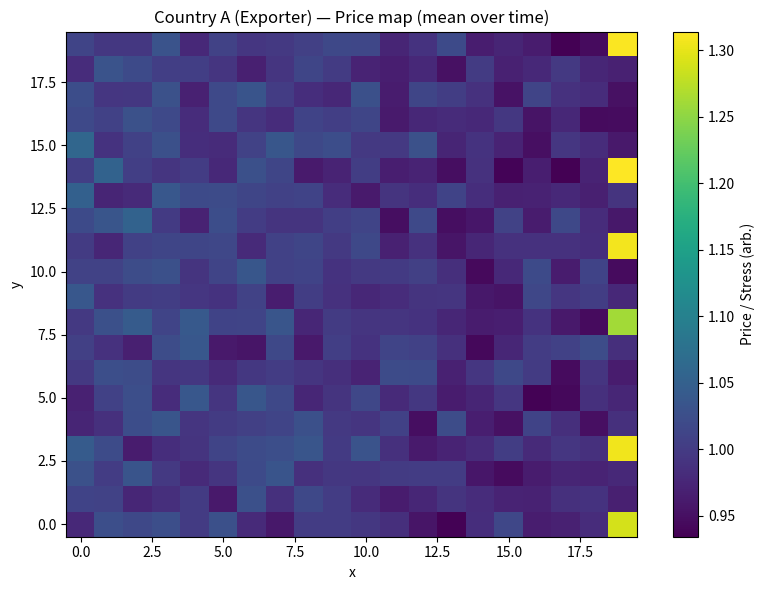
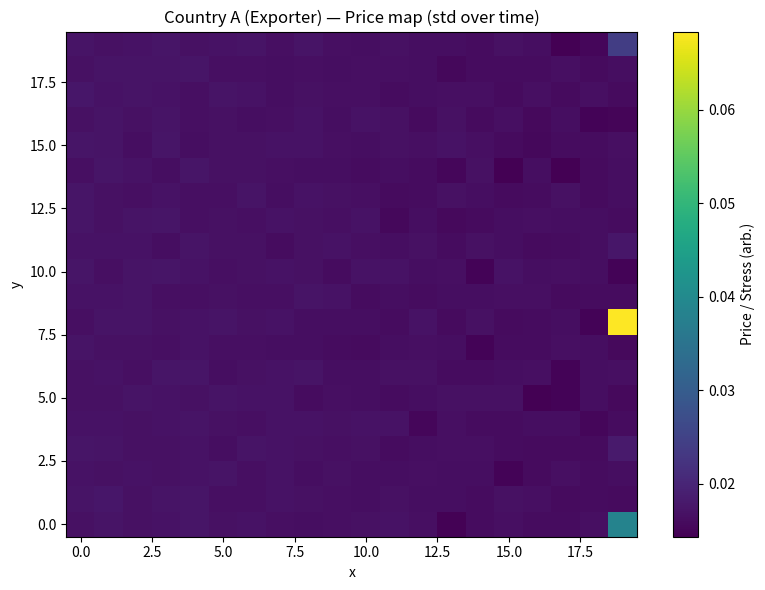
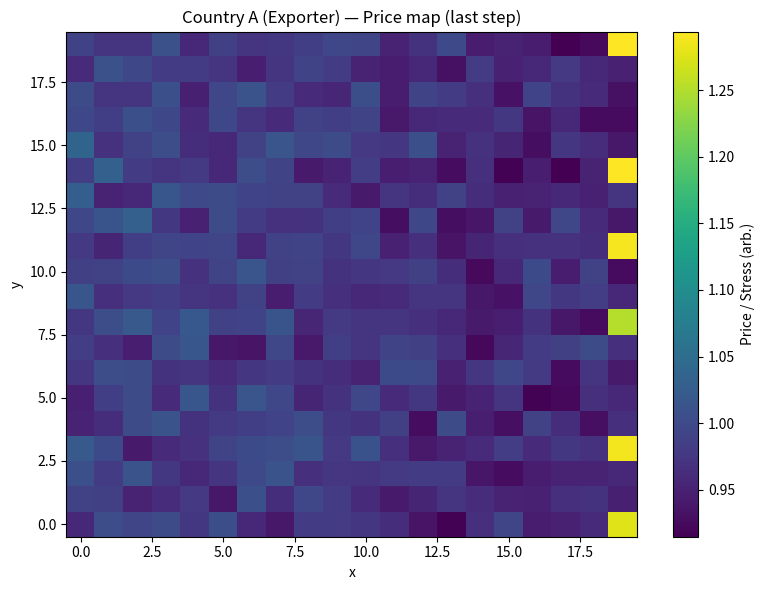
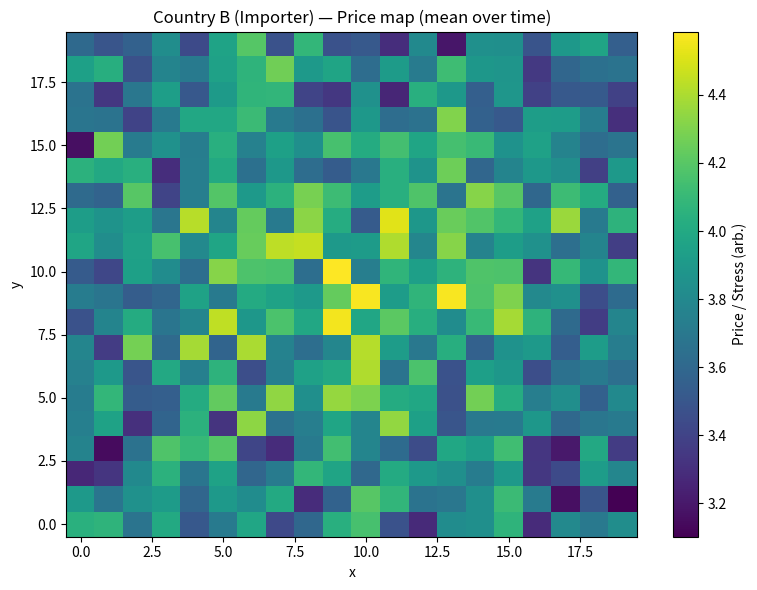
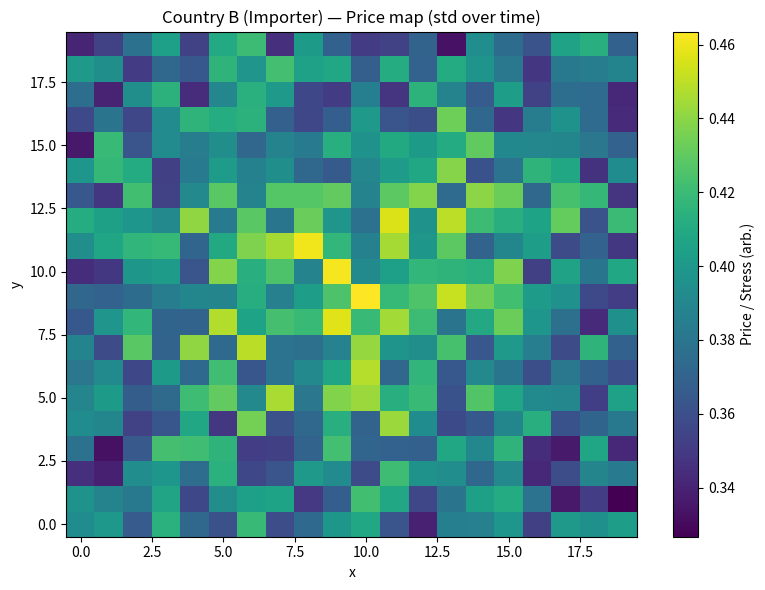
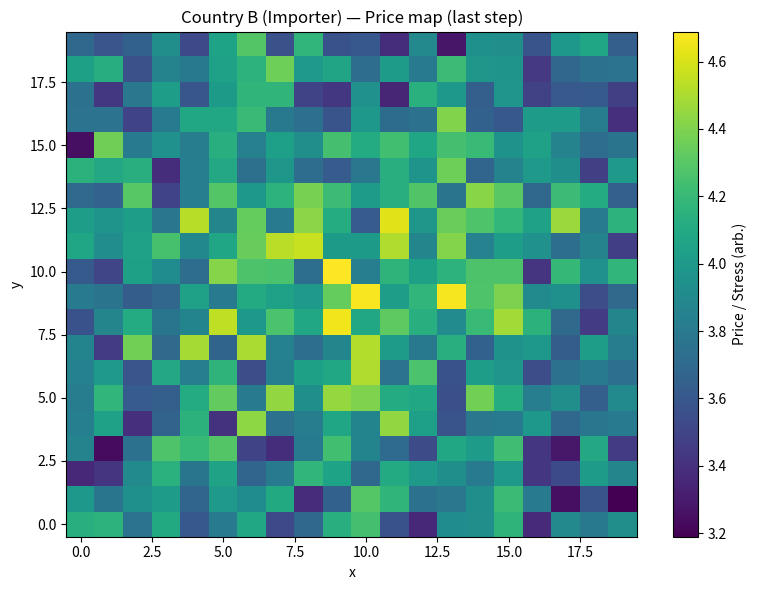
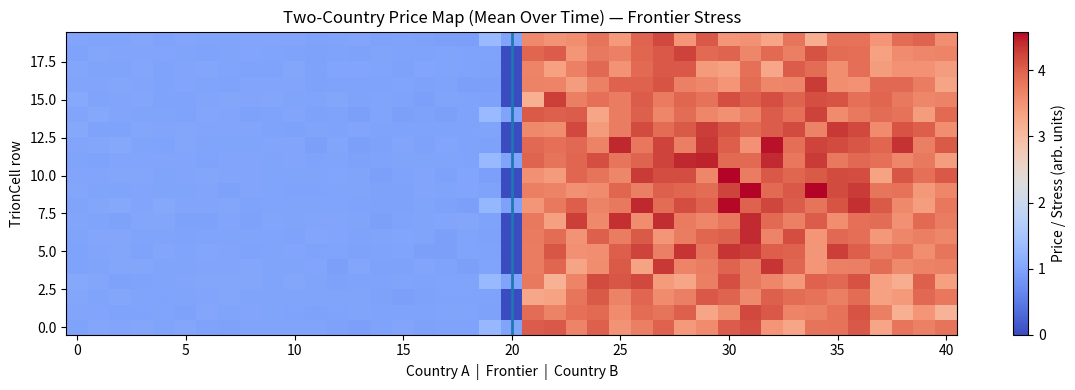
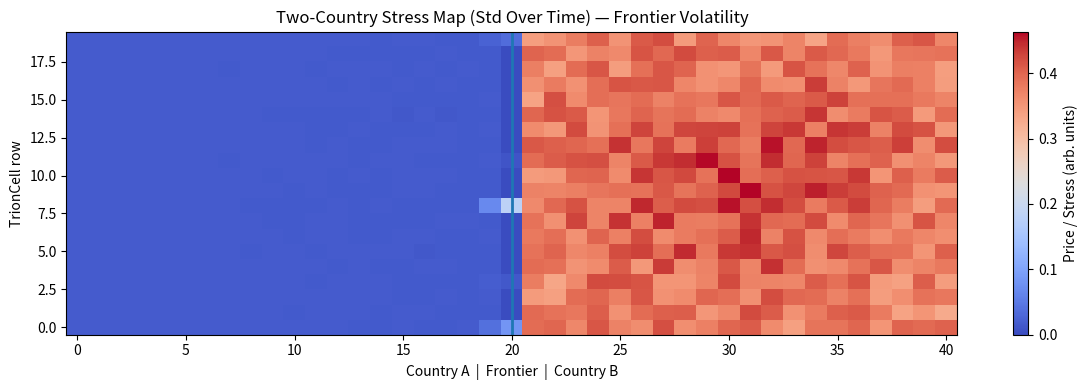
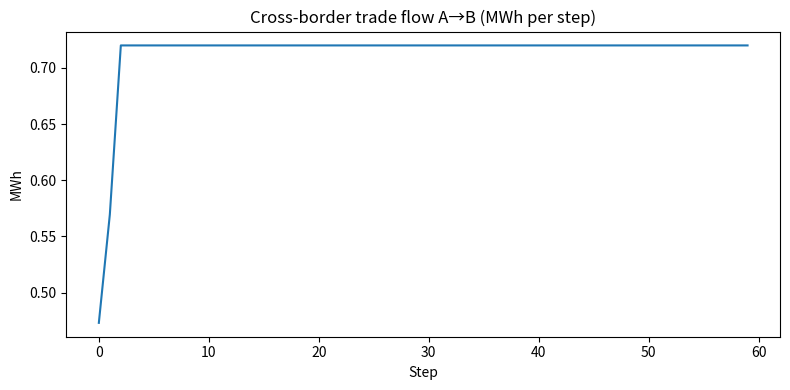
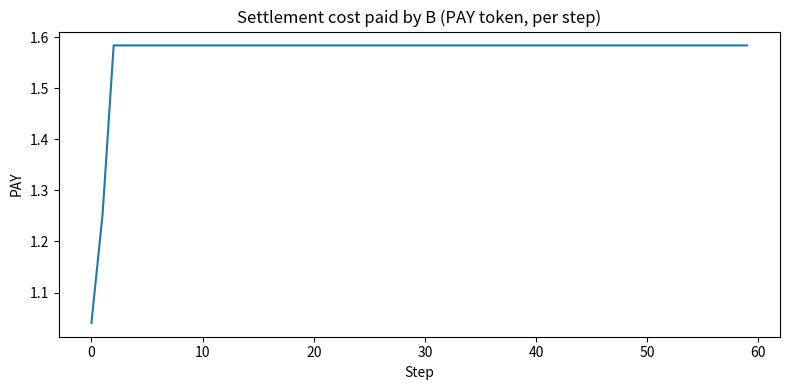
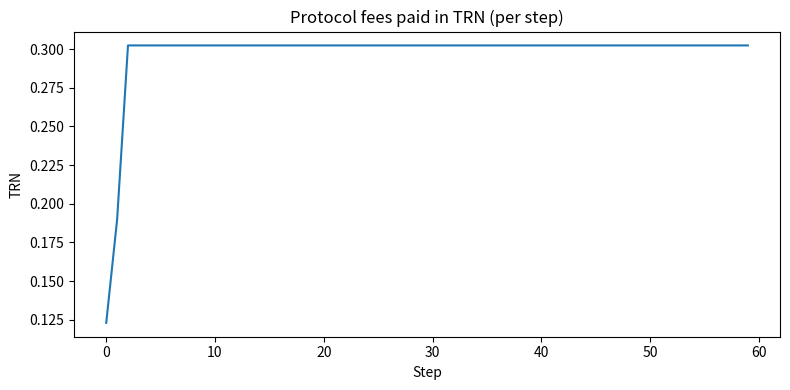
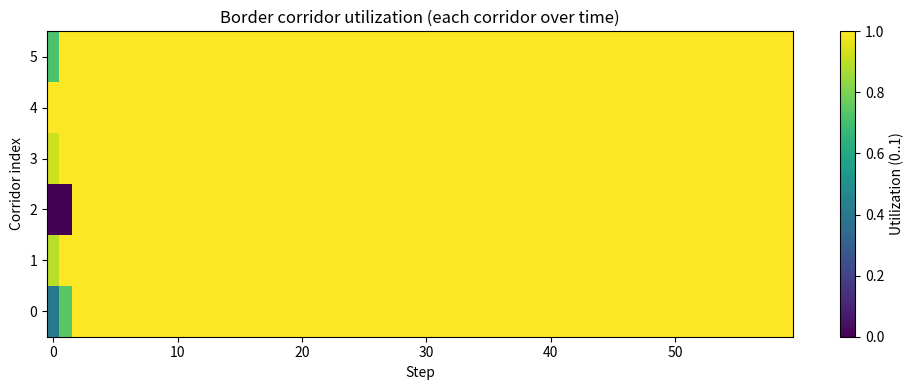

Python code for these plots, in order:
#!/usr/bin/env python3
# -*- coding: utf-8 -*-
"""
Two-country energy mesh simulation (A exports to B)
- Explicit cross-border flow A → B across discrete border corridors
- Settlement paid by B in external token (PAY)
- Protocol fee paid in native token (TRN), where fee follows *physical stress* (corridor utilization)

Outputs (PNG):
- country_A_price_mean/std/last.png
- country_B_price_mean/std/last.png
- two_country_price_mean_frontier_stress.png  (red/blue heatmap + hot frontier)
- two_country_stress_std_frontier_volatility.png
- cross_border_trade_flow_A_to_B.png
- settlement_cost_paid_by_B_PAY.png
- protocol_fees_paid_TRN.png
- border_corridor_utilization_heatmap.png
"""

import os
import numpy as np
import matplotlib.pyplot as plt

# ---------------------------
# Config
# ---------------------------
SEED = 7
np.random.seed(SEED)

NA = 20          # Country A grid width  (x)
NB = 20          # Country B grid width  (x)
NY = 20          # shared height (y)
STEPS = 60

# Border: A right edge connects to B left edge via multiple "corridors" along y
# We model a subset of y-rows as corridors (others have near-zero capacity)
CORRIDOR_ROWS = [0, 3, 8, 11, 14, 19]  # pick any rows you want
BASE_BORDER_CAP = 0.12                # MWh per step per corridor (baseline)
NON_CORRIDOR_CAP = 0.01               # tiny leakage elsewhere

# Intra-country neighbor transfer capacity (simplified diffusion / transport)
INTRA_CAP_A = 0.25
INTRA_CAP_B = 0.20

# Price model parameters
BASE_PRICE_A = 0.90
BASE_PRICE_B = 2.50
ALPHA_SCARCITY = 1.60   # price sensitivity to unmet demand
BETA_CONGEST  = 0.90    # price sensitivity to congestion/stress

# Settlement + fees
PAY_PER_MWH = 2.20      # B pays A in PAY tokens per MWh imported (external token)
TRN_FEE_RATE = 0.06     # protocol fee rate in TRN per unit stress-weighted import (see below)
TRN_FEE_EXP = 2.0       # nonlinear amplification: higher stress => much higher fee

# Output folder
OUTDIR = "results_two_country"
os.makedirs(OUTDIR, exist_ok=True)

# ---------------------------
# Helper: 2D neighbor exchange (very simplified “mesh coupling”)
# ---------------------------
def neighbor_exchange(net, cap):
    """
    net[y,x] > 0 means surplus energy to push out
    net[y,x] < 0 means deficit energy wanting inflow
    We do a single pass pushing from surplus cells to deficit neighbors, limited by cap.
    """
    ny, nx = net.shape
    flow = np.zeros_like(net)

    # 4-neighborhood: up/down/left/right
    neigh = [(-1,0),(1,0),(0,-1),(0,1)]

    for y in range(ny):
        for x in range(nx):
            if net[y, x] <= 0:
                continue
            surplus = net[y, x]
            # collect deficit neighbors
            deficits = []
            for dy, dx in neigh:
                yy, xx = y + dy, x + dx
                if 0 <= yy < ny and 0 <= xx < nx and net[yy, xx] < 0:
                    deficits.append((yy, xx, -net[yy, xx]))
            if not deficits:
                continue

            total_need = sum(d for _,_,d in deficits)
            # total outflow limited
            out = min(surplus, cap, total_need)

            for yy, xx, need in deficits:
                share = out * (need / total_need)
                flow[y, x] -= share
                flow[yy, xx] += share

    return flow  # net update to apply


# ---------------------------
# Initialize fields
# ---------------------------
# Generation and demand patterns (toy)
# A has more generation capacity, B has more demand.
genA0 = 1.40 + 0.20*np.random.rand(NY, NA)
demA0 = 1.05 + 0.25*np.random.rand(NY, NA)

genB0 = 0.85 + 0.15*np.random.rand(NY, NB)
demB0 = 1.20 + 0.30*np.random.rand(NY, NB)

# Add some spatial structure: A gen higher on left, B demand higher in center
xA = np.linspace(0, 1, NA)[None, :]
xB = np.linspace(0, 1, NB)[None, :]
y  = np.linspace(0, 1, NY)[:, None]

genA0 += 0.20*(1 - xA)
demB0 += 0.20*np.exp(-((xB-0.5)**2 + (y-0.5)**2)/0.12)

# Battery (optional): distributed storage that reduces volatility (very simple)
socA = 0.35*np.ones((NY, NA))
socB = 0.25*np.ones((NY, NB))
BAT_CAP = 1.0
BAT_PMAX = 0.35

# Storage behavior parameters
CHARGE_WHEN_SURPLUS = True
DISCHARGE_WHEN_DEFICIT = True

# Border capacities per row
border_cap = np.full(NY, NON_CORRIDOR_CAP)
border_cap[CORRIDOR_ROWS] = BASE_BORDER_CAP

# ---------------------------
# Time series storage
# ---------------------------
pricesA_hist = []
pricesB_hist = []
border_util_hist = []   # [step, corridor_index] utilization ratio
border_flow_hist = []   # [step, corridor_index] MWh
total_import_hist = []  # total MWh A→B per step

settlement_pay_hist = []  # PAY tokens per step
fee_trn_hist = []         # TRN per step

# ---------------------------
# Main simulation loop
# ---------------------------
for t in range(STEPS):
    # Introduce mild time-varying shocks
    shock = 0.10*np.sin(2*np.pi*t/30.0)
    genA = genA0 * (1.0 + 0.05*np.cos(2*np.pi*t/40.0))
    demA = demA0 * (1.0 + 0.03*np.sin(2*np.pi*t/25.0))

    genB = genB0 * (1.0 + 0.03*np.cos(2*np.pi*t/35.0))
    demB = demB0 * (1.0 + 0.06*np.sin(2*np.pi*t/28.0) + shock)

    # Net power balance (positive surplus, negative deficit)
    netA = genA - demA
    netB = genB - demB

    # ---------------------------
    # Battery actions (toy): charge on surplus, discharge on deficit
    # ---------------------------
    if CHARGE_WHEN_SURPLUS:
        chargeA = np.clip(netA, 0, BAT_PMAX)
        roomA = BAT_CAP - socA
        chargeA = np.minimum(chargeA, roomA)
        socA += chargeA
        netA -= chargeA

        chargeB = np.clip(netB, 0, BAT_PMAX)
        roomB = BAT_CAP - socB
        chargeB = np.minimum(chargeB, roomB)
        socB += chargeB
        netB -= chargeB

    if DISCHARGE_WHEN_DEFICIT:
        dischargeA = np.clip(-netA, 0, BAT_PMAX)
        dischargeA = np.minimum(dischargeA, socA)
        socA -= dischargeA
        netA += dischargeA

        dischargeB = np.clip(-netB, 0, BAT_PMAX)
        dischargeB = np.minimum(dischargeB, socB)
        socB -= dischargeB
        netB += dischargeB

    # ---------------------------
    # Intra-country neighbor exchange (simple local redistribution)
    # ---------------------------
    netA += neighbor_exchange(netA, INTRA_CAP_A)
    netB += neighbor_exchange(netB, INTRA_CAP_B)

    # ---------------------------
    # Cross-border exchange A → B (explicit)
    # A exports only if A border cell has surplus AND B border cell has deficit.
    # ---------------------------
    # Border cells: A at x=NA-1, B at x=0
    flows_per_corridor = []
    utils_per_corridor = []
    total_import = 0.0

    for r in CORRIDOR_ROWS:
        cap = border_cap[r]
        a_surplus = max(netA[r, NA-1], 0.0)
        b_need    = max(-netB[r, 0],  0.0)

        f = min(a_surplus, b_need, cap)  # MWh imported by B from A on this corridor
        # apply exchange
        netA[r, NA-1] -= f
        netB[r, 0]    += f

        util = (f / cap) if cap > 0 else 0.0
        flows_per_corridor.append(f)
        utils_per_corridor.append(util)
        total_import += f

    # Save corridor traces
    border_flow_hist.append(flows_per_corridor)
    border_util_hist.append(utils_per_corridor)
    total_import_hist.append(total_import)

    # ---------------------------
    # Compute scarcity + congestion metrics
    # ---------------------------
    unmetA = np.clip(-netA, 0, None)
    unmetB = np.clip(-netB, 0, None)

    # “Stress” proxy: unmet demand + local gradient (congestion)
    # (toy) use absolute net after exchanges as a proxy for local imbalance
    stressA = unmetA + 0.25*np.abs(netA)
    stressB = unmetB + 0.25*np.abs(netB)

    # border stress: high when utilization is high
    # map it onto the border columns
    border_stress_colA = np.zeros(NY)
    border_stress_colB = np.zeros(NY)
    for idx, r in enumerate(CORRIDOR_ROWS):
        u = utils_per_corridor[idx]
        border_stress_colA[r] = u
        border_stress_colB[r] = u

    # ---------------------------
    # Price fields (toy):
    # price = base + scarcity term + congestion term
    # ---------------------------
    priceA = BASE_PRICE_A + ALPHA_SCARCITY*unmetA + BETA_CONGEST*stressA
    priceB = BASE_PRICE_B + ALPHA_SCARCITY*unmetB + BETA_CONGEST*stressB

    # Add explicit border premium (stress concentrates at frontier)
    priceA[:, NA-1] += 0.35*border_stress_colA
    priceB[:, 0]    += 0.45*border_stress_colB

    pricesA_hist.append(priceA.copy())
    pricesB_hist.append(priceB.copy())

    # ---------------------------
    # Settlement + TRN fee (fee follows stress)
    # ---------------------------
    settlement_pay = PAY_PER_MWH * total_import  # B pays A in PAY
    # Stress-weighted fee: higher corridor utilization => superlinear fee
    util_arr = np.array(utils_per_corridor)  # in [0,1]
    stress_factor = np.mean(util_arr**TRN_FEE_EXP) if util_arr.size else 0.0
    fee_trn = TRN_FEE_RATE * total_import * (1.0 + 6.0*stress_factor)

    settlement_pay_hist.append(settlement_pay)
    fee_trn_hist.append(fee_trn)

# Convert histories to arrays
pricesA_hist = np.array(pricesA_hist)   # [T, NY, NA]
pricesB_hist = np.array(pricesB_hist)   # [T, NY, NB]
border_util_hist = np.array(border_util_hist)  # [T, nCorr]
border_flow_hist = np.array(border_flow_hist)  # [T, nCorr]
total_import_hist = np.array(total_import_hist)

settlement_pay_hist = np.array(settlement_pay_hist)
fee_trn_hist = np.array(fee_trn_hist)

# ---------------------------
# Aggregations
# ---------------------------
A_mean = pricesA_hist.mean(axis=0)
A_std  = pricesA_hist.std(axis=0)
A_last = pricesA_hist[-1]

B_mean = pricesB_hist.mean(axis=0)
B_std  = pricesB_hist.std(axis=0)
B_last = pricesB_hist[-1]

# Two-country stitched maps for presentation (A | frontier | B)
# Frontier column will be a synthetic “stress” column based on average utilization by row
frontier_col_mean = np.zeros((NY, 1))
frontier_col_std  = np.zeros((NY, 1))

# Map corridor utilization to frontier column
util_by_row_mean = np.zeros(NY)
util_by_row_std  = np.zeros(NY)
for i, r in enumerate(CORRIDOR_ROWS):
    util_by_row_mean[r] = border_util_hist[:, i].mean()
    util_by_row_std[r]  = border_util_hist[:, i].std()

frontier_col_mean[:, 0] = util_by_row_mean
frontier_col_std[:, 0]  = util_by_row_std

two_mean = np.concatenate([A_mean, frontier_col_mean, B_mean], axis=1)
two_std  = np.concatenate([A_std,  frontier_col_std,  B_std ], axis=1)

# ---------------------------
# Plot helpers
# ---------------------------
def save_heatmap(mat, title, cbar_label, path, cmap="viridis"):
    plt.figure(figsize=(8, 6))
    plt.imshow(mat, origin="lower", aspect="auto", cmap=cmap)
    plt.title(title)
    plt.xlabel("x")
    plt.ylabel("y")
    plt.colorbar(label=cbar_label)
    plt.tight_layout()
    plt.savefig(path, dpi=180)
    plt.close()

def save_two_country_heatmap(mat, title, cbar_label, path, frontier_x, cmap="coolwarm"):
    plt.figure(figsize=(12, 4))
    plt.imshow(mat, origin="lower", aspect="auto", cmap=cmap)
    plt.title(title)
    plt.xlabel("Country A  |  Frontier  |  Country B")
    plt.ylabel("TrionCell row")
    plt.colorbar(label=cbar_label)
    # vertical line marking frontier column
    plt.axvline(frontier_x, linewidth=2)
    plt.tight_layout()
    plt.savefig(path, dpi=180)
    plt.close()

# ---------------------------
# Save figures: per-country
# ---------------------------
save_heatmap(A_mean, "Country A (Exporter) — Price map (mean over time)", "Price / Stress (arb.)",
             os.path.join(OUTDIR, "country_A_price_mean.png"))
save_heatmap(A_std,  "Country A (Exporter) — Price map (std over time)",  "Price / Stress (arb.)",
             os.path.join(OUTDIR, "country_A_price_std.png"))
save_heatmap(A_last, "Country A (Exporter) — Price map (last step)",     "Price / Stress (arb.)",
             os.path.join(OUTDIR, "country_A_price_last.png"))

save_heatmap(B_mean, "Country B (Importer) — Price map (mean over time)", "Price / Stress (arb.)",
             os.path.join(OUTDIR, "country_B_price_mean.png"))
save_heatmap(B_std,  "Country B (Importer) — Price map (std over time)",  "Price / Stress (arb.)",
             os.path.join(OUTDIR, "country_B_price_std.png"))
save_heatmap(B_last, "Country B (Importer) — Price map (last step)",      "Price / Stress (arb.)",
             os.path.join(OUTDIR, "country_B_price_last.png"))

# ---------------------------
# Save figures: presentation stitched heatmaps (red/blue)
# ---------------------------
frontier_x = NA  # because A has columns 0..NA-1, frontier column index is NA
save_two_country_heatmap(
    two_mean,
    "Two-Country Price Map (Mean Over Time) — Frontier Stress",
    "Price / Stress (arb. units)",
    os.path.join(OUTDIR, "two_country_price_mean_frontier_stress.png"),
    frontier_x=frontier_x,
    cmap="coolwarm"
)

save_two_country_heatmap(
    two_std,
    "Two-Country Stress Map (Std Over Time) — Frontier Volatility",
    "Price / Stress (arb. units)",
    os.path.join(OUTDIR, "two_country_stress_std_frontier_volatility.png"),
    frontier_x=frontier_x,
    cmap="coolwarm"
)

# ---------------------------
# Cross-border trade flow over time
# ---------------------------
plt.figure(figsize=(8, 4))
plt.plot(total_import_hist)
plt.title("Cross-border trade flow A→B (MWh per step)")
plt.xlabel("Step")
plt.ylabel("MWh")
plt.tight_layout()
plt.savefig(os.path.join(OUTDIR, "cross_border_trade_flow_A_to_B.png"), dpi=180)
plt.close()

# ---------------------------
# Settlement cost in PAY over time
# ---------------------------
plt.figure(figsize=(8, 4))
plt.plot(settlement_pay_hist)
plt.title("Settlement cost paid by B (PAY token, per step)")
plt.xlabel("Step")
plt.ylabel("PAY")
plt.tight_layout()
plt.savefig(os.path.join(OUTDIR, "settlement_cost_paid_by_B_PAY.png"), dpi=180)
plt.close()

# ---------------------------
# Protocol fees in TRN over time (fee follows stress)
# ---------------------------
plt.figure(figsize=(8, 4))
plt.plot(fee_trn_hist)
plt.title("Protocol fees paid in TRN (per step)")
plt.xlabel("Step")
plt.ylabel("TRN")
plt.tight_layout()
plt.savefig(os.path.join(OUTDIR, "protocol_fees_paid_TRN.png"), dpi=180)
plt.close()

# ---------------------------
# Corridor utilization heatmap (each corridor over time)
# ---------------------------
plt.figure(figsize=(10, 4))
plt.imshow(border_util_hist.T, origin="lower", aspect="auto", cmap="viridis")
plt.title("Border corridor utilization (each corridor over time)")
plt.xlabel("Step")
plt.ylabel("Corridor index")
plt.colorbar(label="Utilization (0..1)")
plt.tight_layout()
plt.savefig(os.path.join(OUTDIR, "border_corridor_utilization_heatmap.png"), dpi=180)
plt.close()

print(f"Done. Figures saved in: {OUTDIR}")
print(f"Corridor rows: {CORRIDOR_ROWS}")
print("Tip: upload the PNGs to GitHub and embed the stitched red/blue frontier map in your deck cover.")
